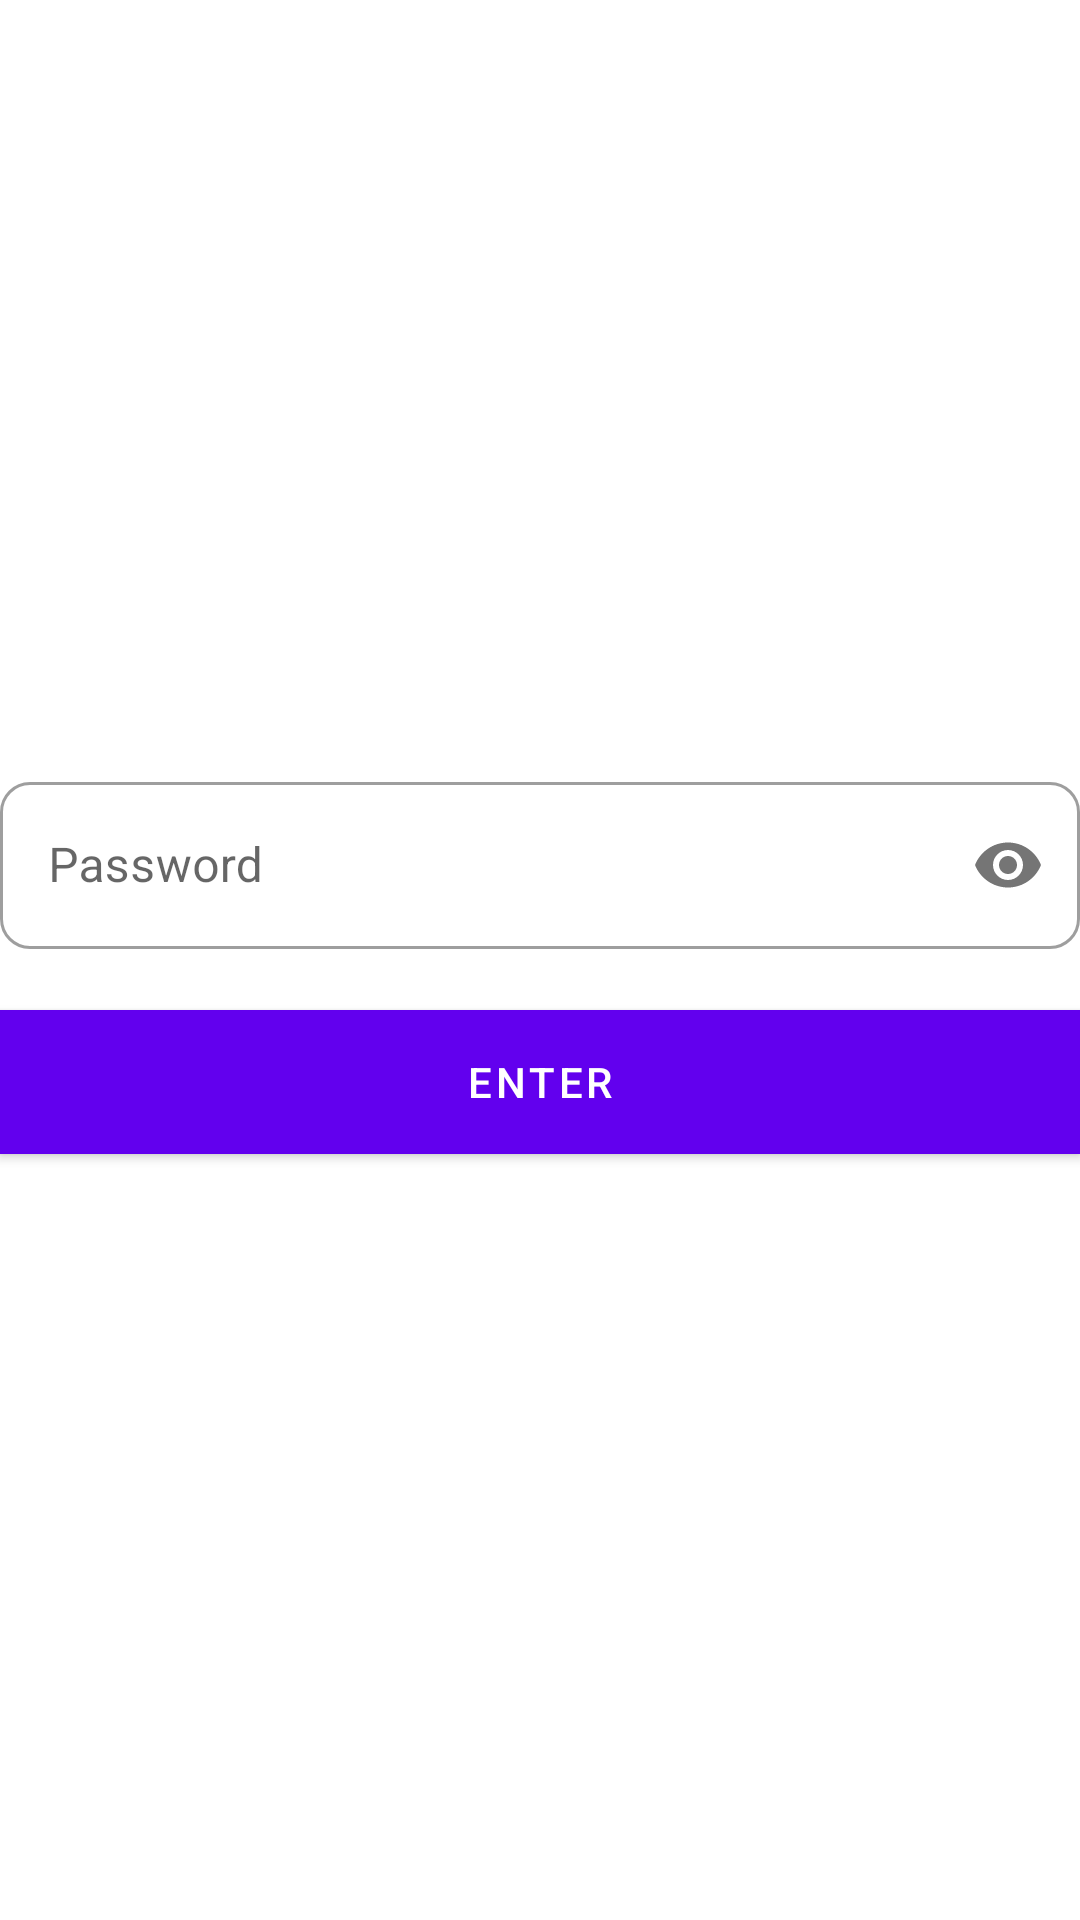

The Android layout XML behind this screen, and the referenced resources:
<!-- AndroidManifest.xml: application theme AppTheme -->
<!-- res/layout/activity_main.xml -->
<?xml version="1.0" encoding="utf-8"?>
<LinearLayout
    android:orientation="vertical"
    android:layout_gravity="center"
    android:gravity="center"
    android:background="@android:color/white"
    xmlns:android="http://schemas.android.com/apk/res/android"
    xmlns:app="http://schemas.android.com/apk/res-auto"
    xmlns:tools="http://schemas.android.com/tools"
    android:layout_width="match_parent"
    android:layout_height="match_parent"
    tools:context=".app_ui.MainActivity">


    <com.google.android.material.textfield.TextInputLayout
        style="@style/OutlinedRoundedBox"
        android:layout_width="match_parent"
        android:layout_height="wrap_content"
        android:layout_marginLeft="@dimen/_5sdp"
        android:layout_marginTop="@dimen/_5sdp"
        android:layout_marginRight="@dimen/_5sdp"
        android:hint="Password"
        app:errorEnabled="true"
        app:helperTextEnabled="true"
        app:passwordToggleEnabled="true">

        <com.google.android.material.textfield.TextInputEditText
            android:id="@+id/et_password"
            android:layout_width="match_parent"
            android:layout_height="wrap_content"
            android:inputType="textPassword" />
    </com.google.android.material.textfield.TextInputLayout>


    <com.google.android.material.button.MaterialButton
        android:id="@+id/btnEnter"
        android:layout_width="match_parent"
        android:text="Enter"
        android:textColor="@android:color/white"
        android:background="@color/colorPrimary"
        android:layout_height="wrap_content"/>

</LinearLayout>
<!-- resources referenced by this layout -->
<resources>
  <style name="OutlinedRoundedBox" parent="Widget.MaterialComponents.TextInputLayout.OutlinedBox">
          <item name="shapeAppearanceOverlay">
              @style/ShapeAppearanceOverlay.MyApp.TextInputLayout.Rounded
          </item>
      </style>
  <style name="AppTheme" parent="Theme.MaterialComponents.Light.NoActionBar">
          
          <item name="colorPrimary">@color/colorPrimary</item>
          <item name="colorPrimaryDark">@color/colorPrimaryDark</item>
          <item name="colorAccent">@color/colorAccent</item>
      </style>
  <style name="ShapeAppearanceOverlay.MyApp.TextInputLayout.Rounded" parent="">
          <item name="cornerFamily">rounded</item>
          <item name="cornerSize">10dp</item>
      </style>
  <!-- not gathered from this repository: default colours our renderer supplied (Android Studio template values) -->
  <color name="colorPrimary">#FF6200EE</color>
  <color name="colorPrimaryDark">#FF3700B3</color>
  <color name="colorAccent">#FF03DAC5</color>
</resources>
